Run: headless pygame with SDL's dummy video driver; simulated clock (each Clock.tick advances the game by its frame time, no real sleeping); random seed 0; keys injected as events and as key.get_pressed() state; no mouse input.
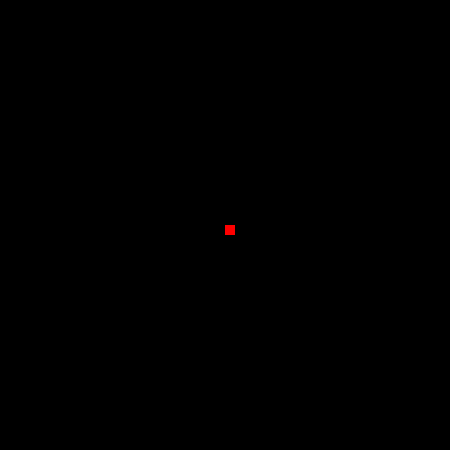
Frame 1 of 4 · flips 1–60 · no input
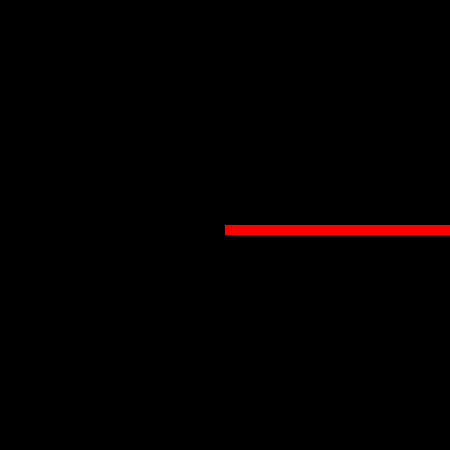
Frame 2 of 4 · flips 61–180 · tapped SPACE, RETURN · held RIGHT (→), D
Frame 3 of 4 · flips 181–300 · held DOWN (↓), S · screen unchanged from frame 2, image omitted
Frame 4 of 4 · flips 301–420 · held LEFT (←), A, UP (↑), W · screen unchanged from frame 3, image omitted

The pygame program that drew these frames:

import pygame
import random
import sys
from pygame.locals import *


WIDTH = 450
HEIGHT = 450  # define the size of the display window

BLACK = (0, 0, 0)  # define some colours in RGB
WHITE = (255, 255, 255)
RED = (255, 0, 0)
GREEN = (0, 255, 0)
SKY_BLUE = (45, 163, 215)


pygame.init()

clock = pygame.time.Clock()
screen = pygame.display.set_mode((WIDTH, HEIGHT))
pygame.display.set_caption("Snake!")

surface = pygame.Surface(screen.get_size())
surface = surface.convert()

snake_pos = [WIDTH / 2, HEIGHT / 2]

game_over = False

while not game_over:
    clock.tick(10)
    screen.blit(surface, (0, 0))

    for event in pygame.event.get():
        print(event)

        if event.type == pygame.QUIT:  # quit the game when clicking on the close button
            game_over = True
            pygame.quit()
            sys.exit()

    # create the moving funciton of the snake
    key_pressed = pygame.key.get_pressed()

    if key_pressed[K_LEFT]:
        snake_pos[0] -= 10
    elif key_pressed[K_RIGHT]:
        snake_pos[0] += 10

    rect = pygame.draw.rect(surface, RED, (snake_pos[0], snake_pos[1], 10, 10))
    pygame.display.update()
